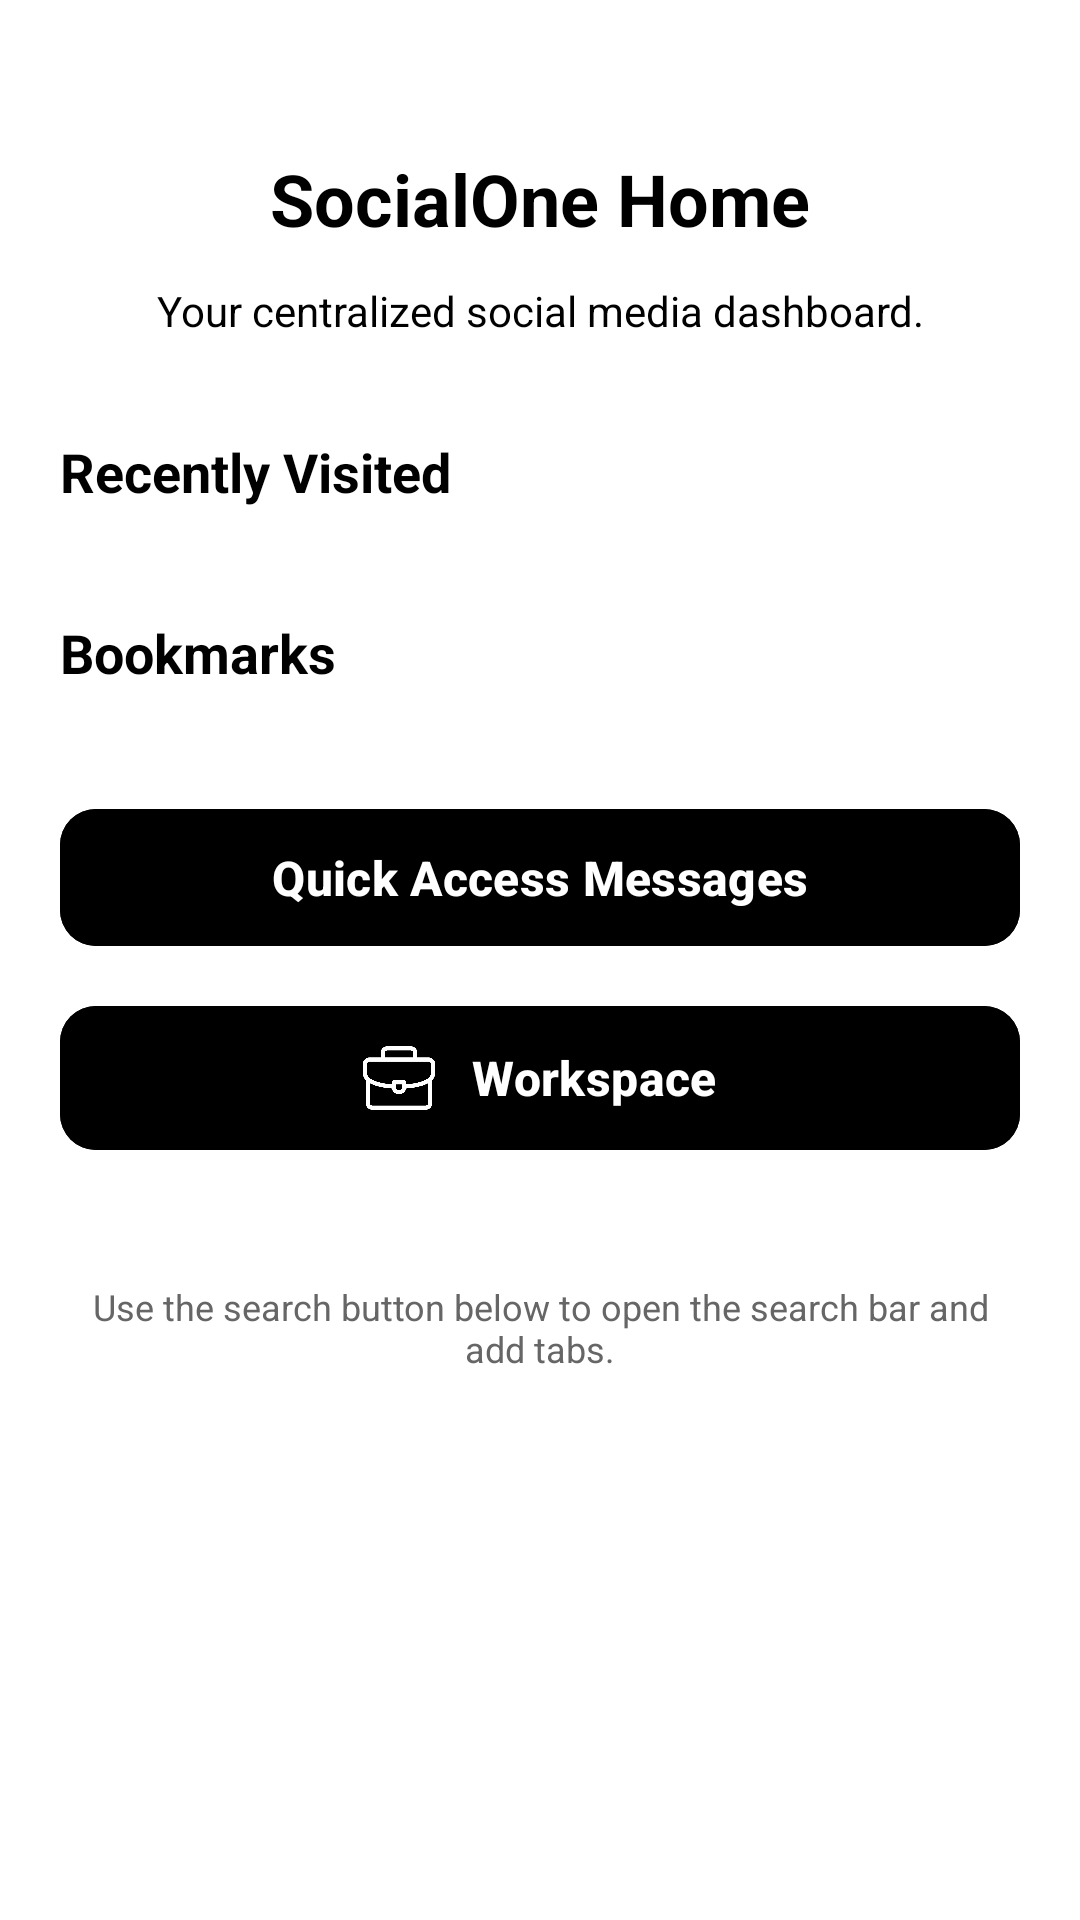

Write the Android layout XML for this screen, with the resource values it uses.
<!-- AndroidManifest.xml: application theme Theme.SocialOneTwo -->
<!-- res/layout/fragment_home.xml -->
<?xml version="1.0" encoding="utf-8"?>
<androidx.core.widget.NestedScrollView xmlns:android="http://schemas.android.com/apk/res/android"
    xmlns:app="http://schemas.android.com/apk/res-auto"
    xmlns:tools="http://schemas.android.com/tools"
    android:id="@+id/homeView"
    android:layout_width="match_parent"
    android:layout_height="match_parent"
    android:background="@color/home_background"
    android:clipToPadding="false"
    android:fillViewport="true"
    android:paddingBottom="100dp"
    android:padding="@dimen/dashboard_padding">

    <LinearLayout
        android:layout_width="match_parent"
        android:layout_height="wrap_content"
        android:gravity="center_horizontal"
        android:orientation="vertical">

        <RelativeLayout
            android:layout_width="match_parent"
            android:layout_height="wrap_content">

            <TextView
                android:layout_width="wrap_content"
                android:layout_height="wrap_content"
                android:layout_centerHorizontal="true"
                android:layout_marginTop="30dp"
                android:text="SocialOne Home"
                android:textColor="@color/button_background"
                android:textSize="@dimen/dashboard_title_size"
                android:textStyle="bold" />

            <ImageButton
                android:id="@+id/btnAppInfo"
                android:layout_width="40dp"
                android:layout_height="40dp"
                android:layout_alignParentEnd="true"
                android:layout_marginTop="26dp"
                android:background="?attr/selectableItemBackgroundBorderless"
                android:contentDescription="@string/app_info"
                android:padding="8dp"
                android:scaleType="fitCenter"
                android:src="@drawable/info"
                app:tint="@color/button_background" />
        </RelativeLayout>

        <TextView
            android:layout_width="wrap_content"
            android:layout_height="wrap_content"
            android:layout_marginTop="8dp"
            android:text="Your centralized social media dashboard."
            android:textAlignment="center"
            android:textColor="@color/primary_text"
            android:textSize="@dimen/dashboard_subtitle_size" />

        <TextView
            android:id="@+id/recentTitle"
            android:layout_width="match_parent"
            android:layout_height="wrap_content"
            android:layout_marginTop="32dp"
            android:text="Recently Visited"
            android:textColor="@color/button_background"
            android:textSize="@dimen/dashboard_section_title_size"
            android:textStyle="bold" />

        <TextView
            android:id="@+id/recentPlaceholder"
            android:layout_width="match_parent"
            android:layout_height="wrap_content"
            android:layout_marginTop="24dp"
            android:text="@string/recent_placeholder"
            android:textColor="@color/secondary_text"
            android:textSize="14sp"
            android:gravity="center"
            android:visibility="gone"
            />

        <androidx.recyclerview.widget.RecyclerView
            android:id="@+id/recentRecyclerView"
            android:layout_width="match_parent"
            android:layout_height="wrap_content"
            android:layout_marginTop="12dp"
            android:nestedScrollingEnabled="false"
            app:layoutManager="androidx.recyclerview.widget.GridLayoutManager"
            app:spanCount="@integer/dashboard_span_count"
            tools:listitem="@layout/item_recent" />

        <TextView
            android:id="@+id/bookmarksTitle"
            android:layout_width="match_parent"
            android:layout_height="wrap_content"
            android:layout_marginTop="24dp"
            android:text="@string/bookmarks_title"
            android:textColor="@color/button_background"
            android:textSize="@dimen/dashboard_section_title_size"
            android:textStyle="bold" />

        <TextView
            android:id="@+id/bookmarksPlaceholder"
            android:layout_width="match_parent"
            android:layout_height="wrap_content"
            android:layout_marginTop="24dp"
            android:text="@string/bookmarks_placeholder"
            android:textColor="@color/secondary_text"
            android:textSize="14sp"
            android:gravity="center"
            android:visibility="gone" />

        <androidx.recyclerview.widget.RecyclerView
            android:id="@+id/bookmarksRecyclerView"
            android:layout_width="match_parent"
            android:layout_height="wrap_content"
            android:layout_marginTop="12dp"
            android:nestedScrollingEnabled="false"
            app:layoutManager="androidx.recyclerview.widget.GridLayoutManager"
            app:spanCount="@integer/dashboard_span_count"
            tools:listitem="@layout/item_recent" />

        <com.google.android.material.button.MaterialButton
            android:id="@+id/btnOpenQuickAccessMessages"
            android:layout_width="match_parent"
            android:layout_height="wrap_content"
            android:layout_marginTop="24dp"
            android:backgroundTint="@color/button_background"
            android:padding="12dp"
            android:text="@string/quick_access_messages"
            android:textAllCaps="false"
            android:textColor="@color/button_text"
            android:textSize="16sp"
            android:textStyle="bold"
            app:cornerRadius="12dp"
            app:icon="@drawable/message"
            app:iconGravity="textStart"
            app:iconPadding="12dp"
            app:iconSize="24dp" />

        <com.google.android.material.button.MaterialButton
            android:id="@+id/btnOpenWorkspace"
            android:layout_width="match_parent"
            android:layout_height="wrap_content"
            android:layout_marginTop="12dp"
            android:backgroundTint="@color/button_background"
            android:padding="12dp"
            android:text="Workspace"
            android:textAllCaps="false"
            android:textColor="@color/button_text"
            android:textSize="16sp"
            android:textStyle="bold"
            app:cornerRadius="12dp"
            app:icon="@drawable/suitcase"
            app:iconGravity="textStart"
            app:iconPadding="12dp"
            app:iconSize="24dp" />

        <TextView
            android:layout_width="wrap_content"
            android:layout_height="wrap_content"
            android:layout_marginTop="40dp"
            android:text="Use the search button below to open the search bar and add tabs."
            android:textAlignment="center"
            android:textColor="@color/secondary_text"
            android:textSize="12sp" />

    </LinearLayout>
</androidx.core.widget.NestedScrollView>
<!-- res/layout/item_recent.xml (included above) -->
<?xml version="1.0" encoding="utf-8"?>
<LinearLayout xmlns:android="http://schemas.android.com/apk/res/android"
    xmlns:app="http://schemas.android.com/apk/res-auto"
    android:layout_width="match_parent"
    android:layout_height="wrap_content"
    android:orientation="vertical"
    android:gravity="center"
    android:padding="8dp"
    android:clickable="true"
    android:focusable="true"
    android:background="?attr/selectableItemBackground">

    <androidx.cardview.widget.CardView
        android:layout_width="@dimen/recent_item_size"
        android:layout_height="@dimen/recent_item_size"
        app:cardCornerRadius="@dimen/recent_item_radius"
        app:cardElevation="2dp">

        <ImageView
            android:id="@+id/recentLogo"
            android:layout_width="match_parent"
            android:layout_height="match_parent"
            android:scaleType="centerInside"
            android:padding="8dp"
            android:src="@android:drawable/ic_menu_gallery" />
    </androidx.cardview.widget.CardView>

    <TextView
        android:id="@+id/recentName"
        android:layout_width="wrap_content"
        android:layout_height="wrap_content"
        android:layout_marginTop="4dp"
        android:textSize="@dimen/recent_item_text_size"
        android:textColor="@color/primary_text"
        android:maxLines="1"
        android:ellipsize="end" />

</LinearLayout>
<!-- resources referenced by this layout -->
<resources>
  <color name="button_background">#FF000000</color>
  <color name="button_text">#FFFFFFFF</color>
  <color name="home_background">#FFFFFF</color>
  <color name="primary_text">#000000</color>
  <color name="secondary_text">#666666</color>
  <dimen name="dashboard_padding">20dp</dimen>
  <dimen name="dashboard_section_title_size">18sp</dimen>
  <dimen name="dashboard_subtitle_size">14sp</dimen>
  <dimen name="dashboard_title_size">24sp</dimen>
  <dimen name="recent_item_radius">24dp</dimen>
  <dimen name="recent_item_size">48dp</dimen>
  <dimen name="recent_item_text_size">10sp</dimen>
  <!-- drawable suitcase: png bitmap (drawable, 10115 bytes) -->
  <integer name="dashboard_span_count">4</integer>
  <string name="app_info">App Info</string>
  <string name="bookmarks_placeholder">bookmarks will appear here</string>
  <string name="bookmarks_title">Bookmarks</string>
  <string name="quick_access_messages">Quick Access Messages</string>
  <string name="recent_placeholder">recently visited sites will appear here</string>
  <style name="Theme.SocialOneTwo" parent="Base.Theme.SocialOneTwo" />
  <style name="Base.Theme.SocialOneTwo" parent="Theme.Material3.DayNight.NoActionBar">
          
          <item name="materialAlertDialogTheme">@style/CustomAlertDialogTheme</item>
      </style>
  <style name="CustomAlertDialogTheme" parent="ThemeOverlay.Material3.MaterialAlertDialog">
          <item name="android:windowBackground">@android:color/transparent</item>
          <item name="dialogCornerRadius">24dp</item>
          <item name="backgroundTint">@color/panel_background</item>
          <item name="shapeAppearanceOverlay">@style/RoundedDialogCorners</item>
          <item name="android:textColorPrimary">@color/primary_text</item>
      </style>
  <color name="panel_background">#E6FFFFFF</color>
  <style name="RoundedDialogCorners" parent="ShapeAppearance.Material3.MediumComponent">
          <item name="cornerFamily">rounded</item>
          <item name="cornerSize">24dp</item>
      </style>
</resources>
